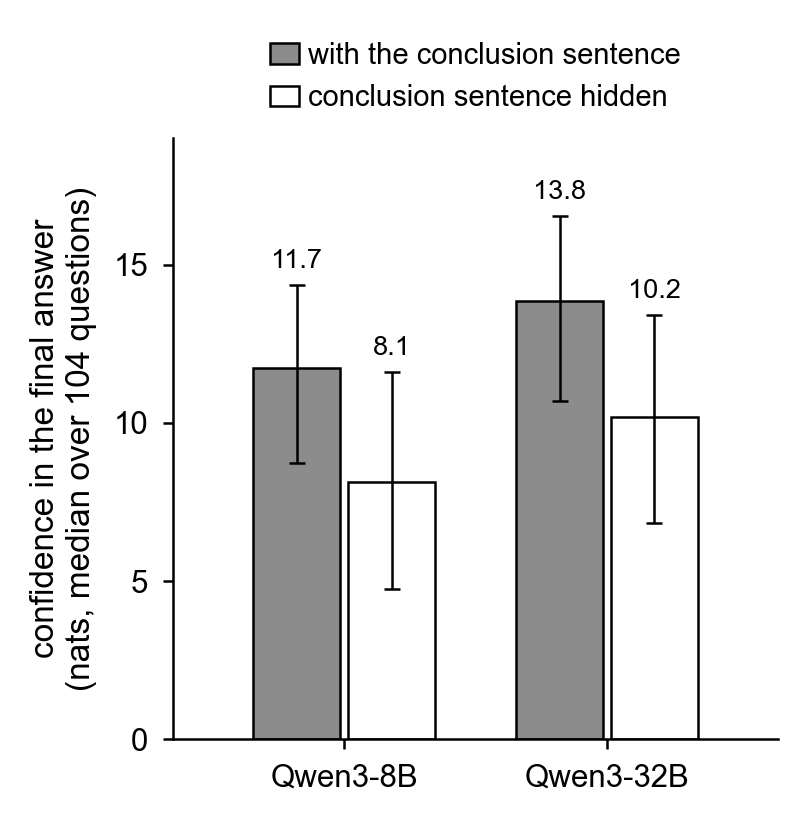

The data file committed next to this chart (first rows):
item_id, with, without, model
medxpertqa:Text-1031:E-J:ba, 7.5, 4.75, Qwen3-8B
medxpertqa:Text-1037:D-G:ab, 8.75, 6.375, Qwen3-8B
medxpertqa:Text-1074:A-D:ba, 13.13, 11.31, Qwen3-8B
medxpertqa:Text-1173:H-G:ab, 12, 6, Qwen3-8B
medxpertqa:Text-1218:C-J:ba, 13, 9.75, Qwen3-8B
medxpertqa:Text-1239:F-I:ba, 8.5, 3.25, Qwen3-8B
medxpertqa:Text-1241:I-H:ab, 16.62, 12.75, Qwen3-8B
medxpertqa:Text-1253:J-E:ab, 23.25, 12.63, Qwen3-8B
medxpertqa:Text-1259:J-F:ba, 8.125, 6.25, Qwen3-8B
medxpertqa:Text-1338:A-H:ab, 26.62, 22.25, Qwen3-8B
medxpertqa:Text-1361:H-B:ab, 28.25, 25.69, Qwen3-8B
medxpertqa:Text-1363:E-D:ba, 10.25, 7.5, Qwen3-8B
medxpertqa:Text-1367:J-I:ab, 10.87, 7.5, Qwen3-8B
medxpertqa:Text-1385:A-G:ba, 11.75, 8.875, Qwen3-8B
medxpertqa:Text-1426:A-C:ba, 12.75, 10, Qwen3-8B
medxpertqa:Text-1427:J-F:ba, 13.75, 11.13, Qwen3-8B
medxpertqa:Text-1441:D-F:ba, 11.87, 5.75, Qwen3-8B
medxpertqa:Text-1467:H-B:ba, 9.625, 6.375, Qwen3-8B
medxpertqa:Text-147:D-I:ab, 6.875, 4.375, Qwen3-8B
medxpertqa:Text-1481:I-G:ab, 9.25, 6.5, Qwen3-8B
medxpertqa:Text-1489:I-B:ab, 12.25, 8, Qwen3-8B
medxpertqa:Text-1495:J-F:ab, 13.75, 10.13, Qwen3-8B
medxpertqa:Text-1522:B-A:ba, 7.938, 3.875, Qwen3-8B
medxpertqa:Text-1548:G-E:ab, 10.75, 8.75, Qwen3-8B
medxpertqa:Text-1553:J-E:ba, 11.75, 9.75, Qwen3-8B
medxpertqa:Text-1565:G-A:ba, 4.75, 0.75, Qwen3-8B
medxpertqa:Text-156:I-F:ab, 23.38, 20.19, Qwen3-8B
medxpertqa:Text-1582:F-E:ba, 6.875, 2.875, Qwen3-8B
medxpertqa:Text-1593:C-G:ba, 12, 8.75, Qwen3-8B
medxpertqa:Text-1603:B-H:ab, 19.31, 15.87, Qwen3-8B
medxpertqa:Text-1615:C-D:ba, 16.75, 13.5, Qwen3-8B
medxpertqa:Text-1687:F-G:ab, 21.75, 17.62, Qwen3-8B
medxpertqa:Text-1739:E-G:ba, 13.75, 12.5, Qwen3-8B
medxpertqa:Text-1783:F-E:ba, 15.75, 13, Qwen3-8B
medxpertqa:Text-1788:C-J:ba, 12.87, 6.75, Qwen3-8B
medxpertqa:Text-179:J-C:ab, 17.5, 13, Qwen3-8B
medxpertqa:Text-1863:B-D:ba, 14.75, 13.25, Qwen3-8B
medxpertqa:Text-1865:F-C:ab, 6.875, 4, Qwen3-8B
medxpertqa:Text-1881:D-B:ba, 13, 9, Qwen3-8B
medxpertqa:Text-1897:C-E:ab, 18.19, 15.69, Qwen3-8B
medxpertqa:Text-1913:G-C:ba, 8.25, 4.25, Qwen3-8B
medxpertqa:Text-1914:E-B:ba, 13.5, 8.25, Qwen3-8B
medxpertqa:Text-1920:I-B:ba, 11, 9.25, Qwen3-8B
medxpertqa:Text-1921:H-F:ab, 7, 3.75, Qwen3-8B
medxpertqa:Text-1928:A-E:ab, 13.62, 9.5, Qwen3-8B
medxpertqa:Text-1934:E-I:ba, 6.75, 4.625, Qwen3-8B
medxpertqa:Text-1963:F-I:ab, 9.75, 7.25, Qwen3-8B
medxpertqa:Text-1976:A-G:ba, 8.875, 5.75, Qwen3-8B
medxpertqa:Text-1991:I-E:ab, 20.75, 14.25, Qwen3-8B
medxpertqa:Text-1999:G-A:ab, 10.5, 5.875, Qwen3-8B
medxpertqa:Text-2009:C-A:ba, 9.75, 5.5, Qwen3-8B
medxpertqa:Text-200:J-F:ba, 7.25, 3.5, Qwen3-8B
medxpertqa:Text-2010:G-A:ba, 9.625, 7.75, Qwen3-8B
medxpertqa:Text-2019:H-J:ab, 12.75, 8.875, Qwen3-8B
medxpertqa:Text-2035:I-C:ba, 9.25, 4.75, Qwen3-8B
medxpertqa:Text-2053:A-H:ab, 10.75, 7.25, Qwen3-8B
medxpertqa:Text-2072:D-G:ab, 10, 6.125, Qwen3-8B
medxpertqa:Text-2082:F-G:ba, 4.625, 2, Qwen3-8B
medxpertqa:Text-2108:H-J:ba, 8.375, 2.75, Qwen3-8B
medxpertqa:Text-2110:J-H:ab, 8.5, 4.75, Qwen3-8B
... 148 more rows
